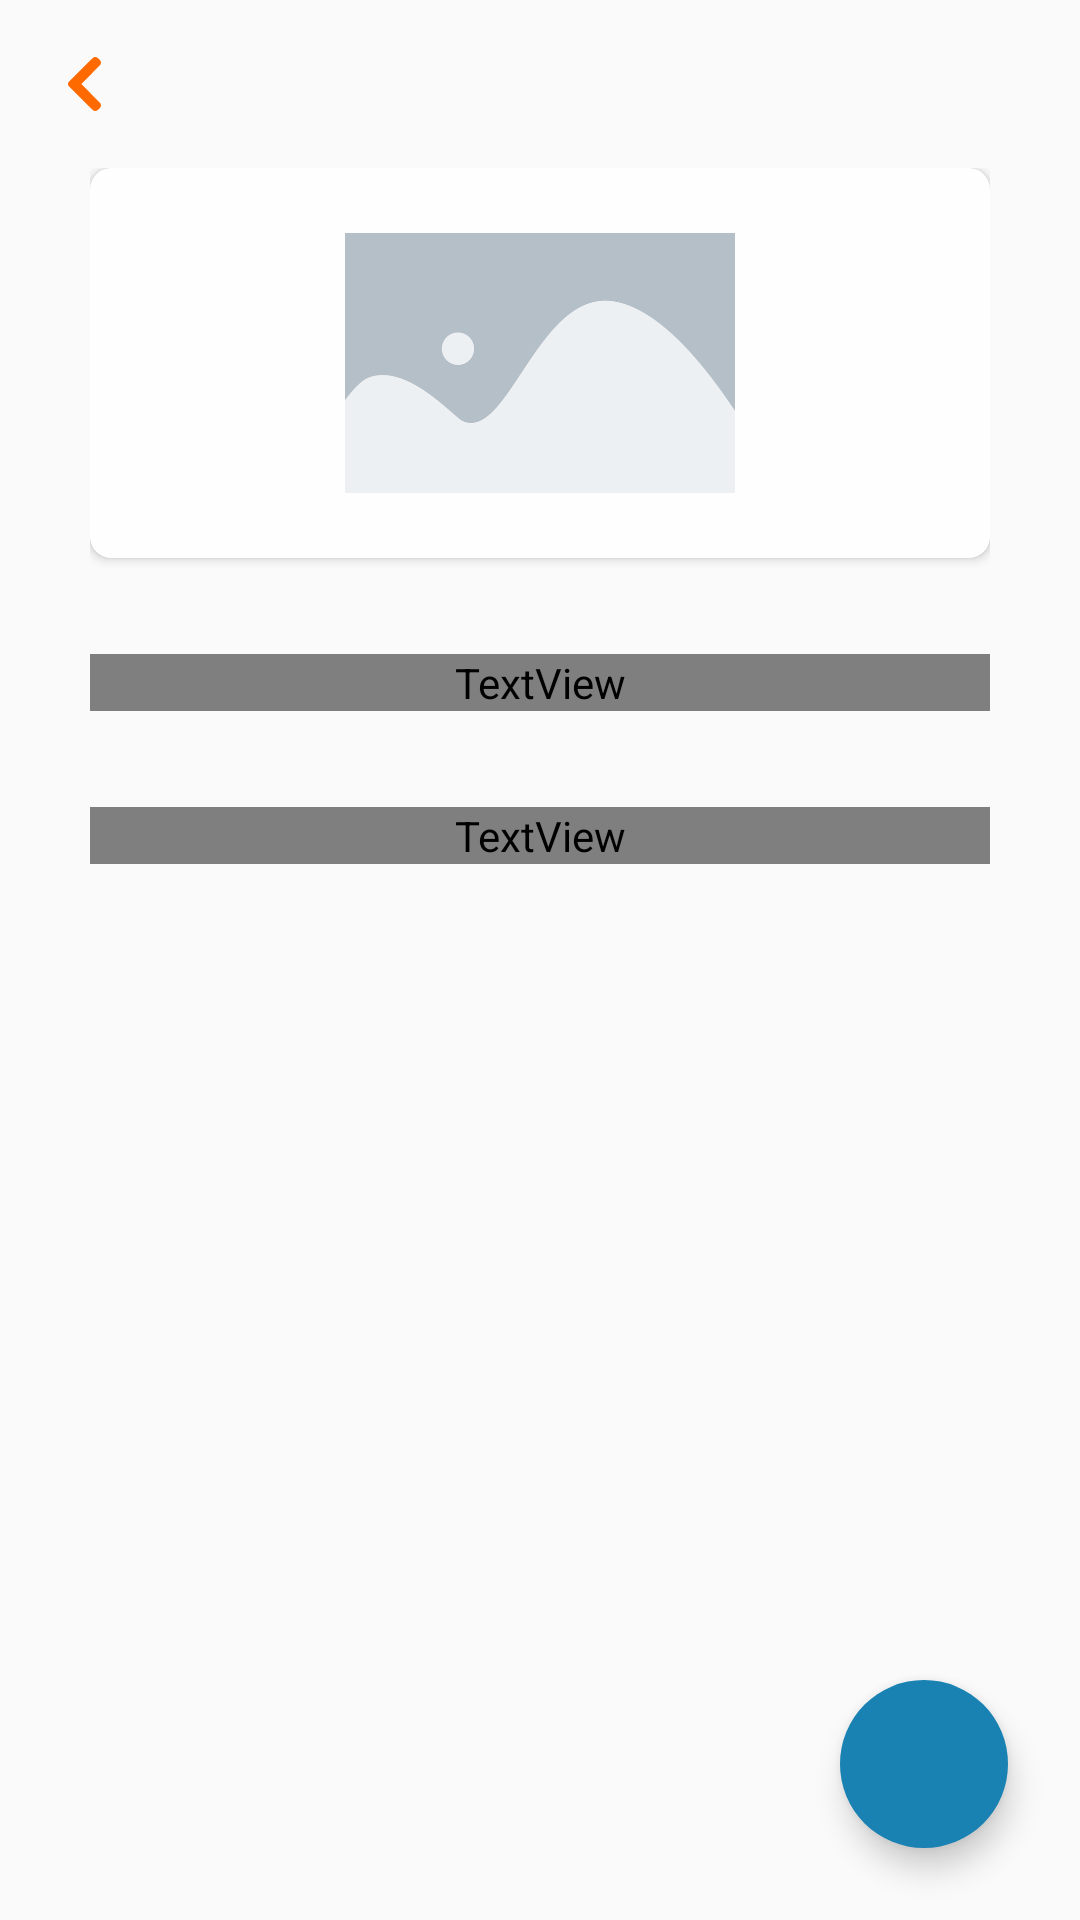

Here is an Android app screen rendered from its layout file. Give the layout XML and the strings, colors and styles it references.
<!-- AndroidManifest.xml: application theme AppTheme -->
<!-- res/layout/fragment_idea_details.xml -->
<?xml version="1.0" encoding="utf-8"?>
<androidx.constraintlayout.widget.ConstraintLayout xmlns:android="http://schemas.android.com/apk/res/android"
    xmlns:app="http://schemas.android.com/apk/res-auto"
    xmlns:tools="http://schemas.android.com/tools"
    android:layout_width="match_parent"
    android:layout_height="match_parent"
    android:animateLayoutChanges="true">

    <androidx.appcompat.widget.Toolbar
        android:id="@+id/toolbar"
        android:layout_width="match_parent"
        android:layout_height="wrap_content"
        android:elevation="1dp"
        app:layout_constraintBottom_toBottomOf="parent"
        app:layout_constraintEnd_toEndOf="parent"
        app:layout_constraintStart_toStartOf="parent"
        app:layout_constraintTop_toTopOf="parent"
        app:layout_constraintVertical_bias="0.0"
        app:navigationIcon="@drawable/ic_back_arrow" />

    <androidx.core.widget.NestedScrollView
        android:layout_width="match_parent"
        android:layout_height="0dp"
        app:layout_constraintBottom_toBottomOf="parent"
        app:layout_constraintEnd_toEndOf="parent"
        app:layout_constraintStart_toStartOf="parent"
        app:layout_constraintTop_toBottomOf="@id/toolbar">

        <androidx.constraintlayout.widget.ConstraintLayout
            android:layout_width="match_parent"
            android:layout_height="match_parent"
            android:paddingHorizontal="30dp">

            <androidx.cardview.widget.CardView
                android:id="@+id/idea_wrapper"
                android:layout_width="0dp"
                android:layout_height="wrap_content"
                app:cardBackgroundColor="@color/color_background"
                app:cardCornerRadius="7dp"
                app:layout_constraintEnd_toEndOf="parent"
                app:layout_constraintStart_toStartOf="parent"
                app:layout_constraintTop_toTopOf="parent">

                <ImageView
                    android:id="@+id/idea_image"
                    android:layout_width="130dp"
                    android:layout_gravity="center"
                    android:layout_height="130dp"
                    android:src="@drawable/image_placeholder" />

            </androidx.cardview.widget.CardView>

            <TextView
                android:id="@+id/idea_description"
                android:layout_width="match_parent"
                android:layout_height="wrap_content"
                android:layout_marginTop="32dp"
                android:fontFamily="@font/raleway_regular"
                android:text="description"
                android:textColor="@color/color_grey_text"
                android:textSize="17sp"
                android:textStyle="bold"
                app:layout_constraintStart_toStartOf="parent"
                app:layout_constraintTop_toBottomOf="@id/idea_wrapper" />

            <LinearLayout
                android:id="@+id/comment_section"
                android:layout_width="match_parent"
                android:layout_height="wrap_content"
                app:layout_constraintEnd_toEndOf="parent"
                android:orientation="vertical"
                app:layout_constraintStart_toStartOf="parent"
                app:layout_constraintTop_toBottomOf="@id/idea_description">

                <TextView
                    android:layout_width="match_parent"
                    android:layout_height="wrap_content"
                    android:layout_marginTop="32dp"
                    android:fontFamily="@font/raleway_regular"
                    android:text="Sprawdź pomysły innych!"
                    android:textColor="@color/color_blue_dark"
                    android:textSize="17sp"
                    android:textStyle="bold"
                    app:layout_constraintStart_toStartOf="parent"
                    app:layout_constraintTop_toBottomOf="@id/idea_wrapper" />

                <androidx.recyclerview.widget.RecyclerView
                    android:id="@+id/comment_list"
                    android:layout_width="match_parent"
                    android:layout_height="wrap_content"
                    android:layout_marginTop="32dp" />

            </LinearLayout>

        </androidx.constraintlayout.widget.ConstraintLayout>
    </androidx.core.widget.NestedScrollView>

    <com.google.android.material.floatingactionbutton.FloatingActionButton
        android:id="@+id/button_new_comment"
        android:layout_width="wrap_content"
        android:layout_height="wrap_content"
        android:layout_marginEnd="24dp"
        android:layout_marginBottom="24dp"
        android:backgroundTint="@color/color_blue_dark"
        android:src="@drawable/ic_comment"
        app:borderWidth="0dp"
        app:layout_constraintBottom_toBottomOf="parent"
        app:layout_constraintEnd_toEndOf="parent"
        app:layout_constraintHorizontal_bias="1.0"
        app:layout_constraintStart_toStartOf="parent"
        app:layout_constraintTop_toTopOf="parent"
        app:layout_constraintVertical_bias="1.0"
        app:tint="@android:color/white" />


</androidx.constraintlayout.widget.ConstraintLayout>
<!-- resources referenced by this layout -->
<resources>
  <color name="color_background">#FFFEFE</color>
  <color name="color_blue_dark">#1A81B3</color>
  <color name="color_grey_text">#A6A6A6</color>
  <!-- drawable ic_back_arrow (drawable) -->
  <vector xmlns:android="http://schemas.android.com/apk/res/android"
      android:width="11dp"
      android:height="18dp"
      android:viewportWidth="11"
      android:viewportHeight="18">
      <path
          android:fillColor="@color/colorPrimaryDark"
          android:fillType="nonZero"
          android:pathData="M10.6508,2.7392C10.8763,2.5162 11,2.214 11,1.8969C11,1.5797 10.8763,1.2797 10.6508,1.0561L9.9343,0.3464C9.709,0.1233 9.4088,0 9.0886,0C8.7683,0 8.4679,0.1225 8.2425,0.3455L0.3491,8.1593C0.1229,8.3833 -0.0008,8.6815 0,8.9989C-0.0008,9.3179 0.1229,9.6164 0.3491,9.84L8.2425,17.6545C8.4679,17.8774 8.7681,18 9.0886,18C9.4088,18 9.709,17.8772 9.9343,17.6545L10.6508,16.9448C10.8763,16.7221 11,16.4247 11,16.1076C11,15.7906 10.8763,15.5089 10.6508,15.286L4.4609,8.9989L10.6508,2.7392Z"
          android:strokeWidth="1"
          android:strokeColor="#00000000" />
  
  </vector>
  <!-- drawable image_placeholder: png bitmap (drawable, 29648 bytes) -->
  <style name="AppTheme" parent="Theme.AppCompat.Light.DarkActionBar">
          
          <item name="colorPrimary">@color/colorPrimary</item>
          <item name="colorPrimaryDark">@color/colorPrimaryDark</item>
          <item name="colorAccent">@color/colorAccent</item>
      </style>
  <color name="colorPrimaryDark">#FF6A00</color>
  <color name="colorPrimary">@color/color_orange</color>
  <color name="colorAccent">@color/color_blue_dark</color>
  <color name="color_orange">#FF941D</color>
</resources>
